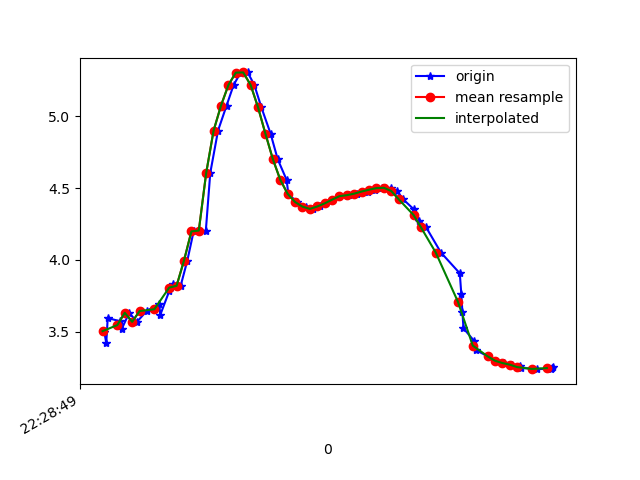

The data file committed next to this chart (first rows):
1617748129345, 443765966715021, 3.4941552, -4.000108, 8.2359
1617748129350, 443765985945791, 3.42, -3.967, 8.283
1617748129354, 443766005176561, 3.594, -3.993, 8.196
1617748129388, 443766024407331, 3.571, -3.929, 8.237
1617748129392, 443766043638101, 3.519, -3.998, 8.226
1617748129412, 443766062868871, 3.631, -3.935, 8.208
1617748129433, 443766082099641, 3.568, -3.892, 8.256
1617748129459, 443766101330411, 3.643, -4.01, 8.167
1617748129493, 443766120561181, 3.695, -3.941, 8.177
1617748129496, 443766139791951, 3.616, -3.901, 8.231
1617748129520, 443766159022721, 3.781, -3.912, 8.151
1617748129530, 443766178253491, 3.831, -3.722, 8.216
1617748129551, 443766197484261, 3.819, -3.537, 8.303
1617748129569, 443766216715031, 3.994, -3.528, 8.224
1617748129586, 443766235945801, 4.198, -3.807, 7.995
1617748129619, 443766255176571, 4.203, -4.557, 7.589
1617748129631, 443766274407341, 4.606, -5.002, 7.057
1617748129652, 443766293638111, 4.9, -5.798, 6.198
1617748129675, 443766312868881, 5.075, -6.597, 5.173
1617748129694, 443766332099651, 5.218, -7.276, 3.984
1617748129713, 443766351330421, 5.304, -7.799, 2.66
1617748129732, 443766370561191, 5.306, -8.145, 1.244
1617748129750, 443766389791961, 5.218, -8.294, -0.1522
1617748129769, 443766409022731, 5.063, -8.28, -1.363
1617748129794, 443766428253501, 4.878, -8.202, -2.228
1617748129813, 443766447484271, 4.702, -8.165, -2.694
1617748129837, 443766466715041, 4.558, -8.182, -2.884
1617748129842, 443766485945811, 4.46, -8.217, -2.937
1617748129865, 443766505176581, 4.403, -8.233, -2.979
1617748129889, 443766524407351, 4.37, -8.223, -3.053
1617748129901, 443766543638121, 4.355, -8.206, -3.121
1617748129908, 443766562868891, 4.355, -8.214, -3.099
1617748129928, 443766582099661, 4.371, -8.262, -2.944
1617748129943, 443766601330431, 4.393, -8.34, -2.68
1617748129961, 443766620561201, 4.419, -8.426, -2.349
1617748129980, 443766639791971, 4.443, -8.505, -1.991
1617748130007, 443766659022741, 4.45, -8.576, -1.64
1617748130027, 443766678253511, 4.457, -8.635, -1.271
1617748130039, 443766697484281, 4.465, -8.686, -0.8149
1617748130056, 443766716715051, 4.476, -8.715, -0.2301
1617748130075, 443766735945821, 4.489, -8.701, 0.4346
1617748130094, 443766755176591, 4.5, -8.635, 1.107
1617748130118, 443766774407361, 4.502, -8.526, 1.753
1617748130136, 443766793638131, 4.479, -8.365, 2.451
1617748130152, 443766812868901, 4.422, -8.127, 3.232
1617748130181, 443766832099671, 4.351, -7.801, 4.031
1617748130196, 443766851330441, 4.274, -7.401, 4.795
1617748130214, 443766870561211, 4.227, -6.696, 5.774
1617748130254, 443766889791981, 4.051, -6.32, 6.3
1617748130305, 443766909022751, 3.906, -5.641, 6.998
1617748130309, 443766928253521, 3.764, -4.976, 7.557
1617748130312, 443766947484291, 3.637, -4.415, 7.957
1617748130315, 443766966715061, 3.522, -4.003, 8.222
1617748130344, 443766985945831, 3.434, -3.748, 8.379
1617748130348, 443767005176601, 3.371, -3.627, 8.457
1617748130381, 443767024407371, 3.327, -3.592, 8.489
1617748130403, 443767043638141, 3.297, -3.596, 8.5
1617748130425, 443767062868911, 3.281, -3.618, 8.497
1617748130445, 443767082099681, 3.269, -3.636, 8.493
1617748130468, 443767101330451, 3.258, -3.627, 8.501
1617748130470, 443767120561221, 3.246, -3.595, 8.519
... 4 more rows
